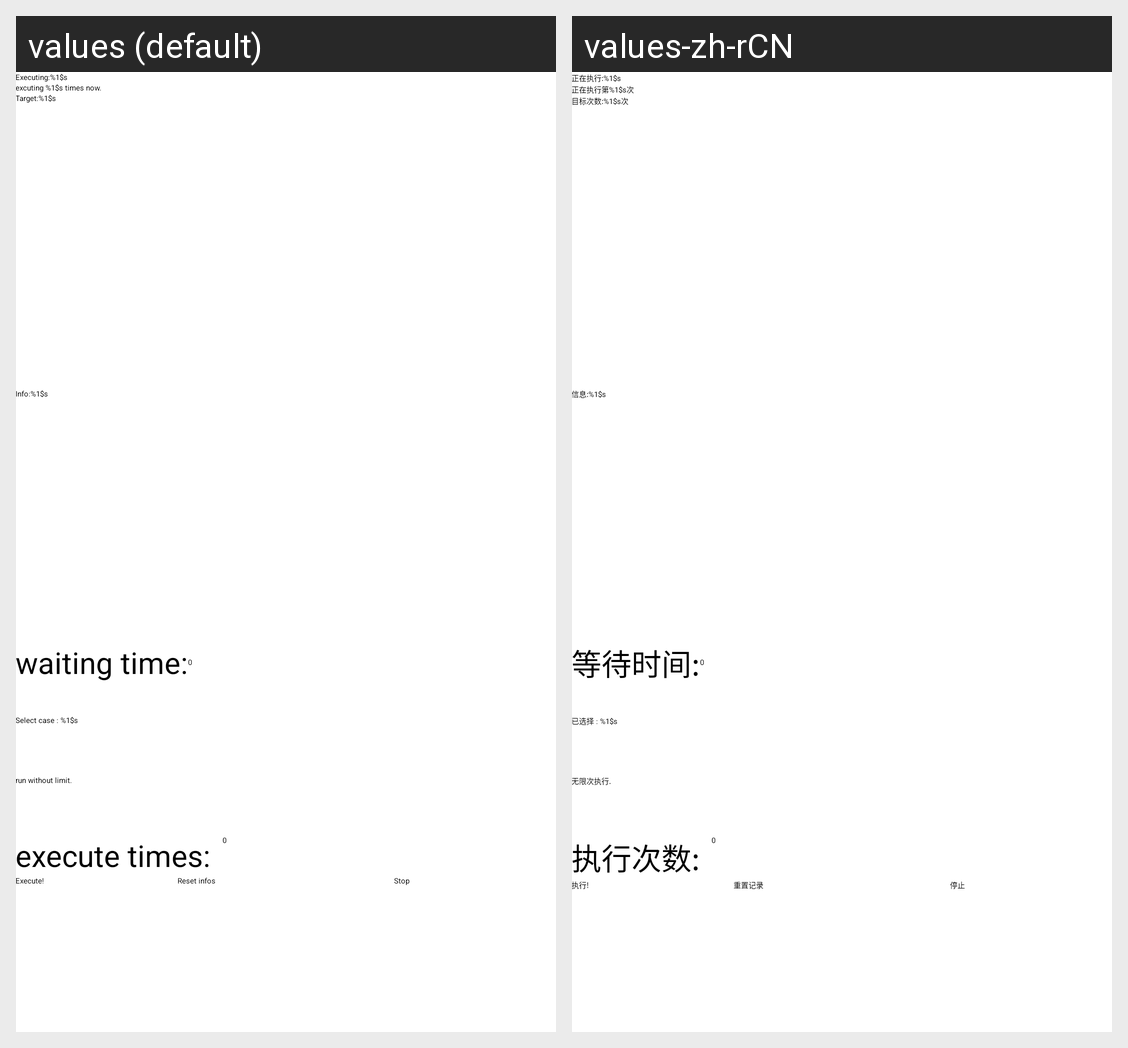

Translations of the strings shown on this Android screen, per locale in the grid:
Android screen res/layout/fragment_main.xml rendered under 2 locales, left to right: values (default), values-zh-rCN. Device: Nexus 5 (rendered at 1080×1920; each locale shown at half size, 540×960, under a caption strip naming it); theme AppTheme.
Strings drawn on this screen, with the default value and each locale's value (text and hints the layout hard-codes, and strings that could not be matched under every locale, appear in the picture but are not listed):

info_tag
  values: Info:
  values-zh-rCN: 信息:

test_info
  values: %1$s
  values-zh-rCN: %1$s

set_restart_time
  values: waiting time:
  values-zh-rCN: 等待时间:

restart_time
  values: 0
  values-zh-rCN: 0  [not translated; the default value is used]

already_executing
  values: Executing:%1$s
  values-zh-rCN: 正在执行:%1$s

already_execute_count
  values: excuting %1$s times now.
  values-zh-rCN: 正在执行第%1$s次

total_execute_count
  values: Target:%1$s
  values-zh-rCN: 目标次数:%1$s次

case_selected_text
  values: Select case : %1$s
  values-zh-rCN: 已选择 : %1$s

select_unlimit_count
  values: run without limit.
  values-zh-rCN: 无限次执行.

set_times_text
  values: execute times:
  values-zh-rCN: 执行次数:

default_limit
  values: 0
  values-zh-rCN: 0  [not translated; the default value is used]

begin_test_text
  values: Execute!
  values-zh-rCN: 执行!

reset_info_text
  values: Reset infos
  values-zh-rCN: 重置记录

stop_test_text
  values: Stop
  values-zh-rCN: 停止
